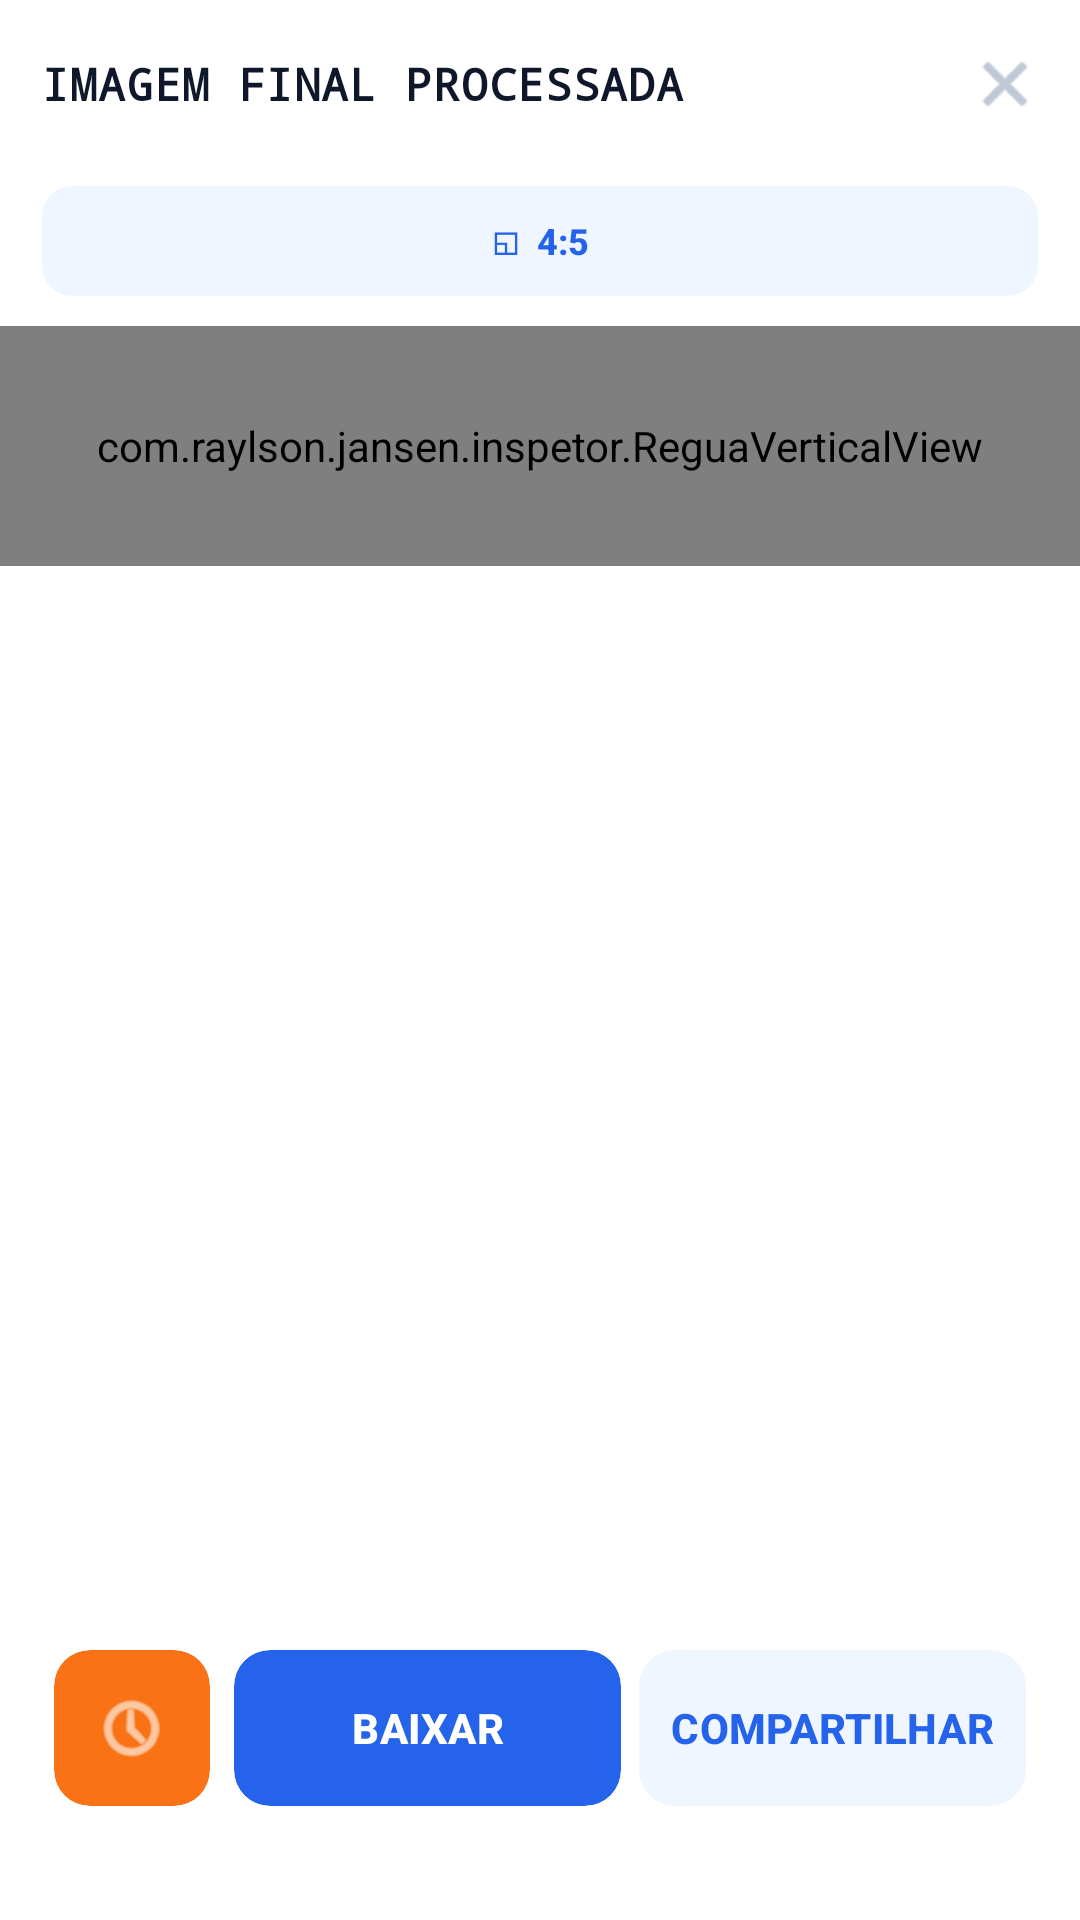

Here is an Android app screen rendered from its layout file. Give the layout XML and the strings, colors and styles it references.
<!-- AndroidManifest.xml: application theme Theme.MaterialComponents.Light.NoActionBar -->
<!-- res/layout/dialog_registro_resultado.xml -->
<?xml version="1.0" encoding="utf-8"?>
<RelativeLayout
    
    xmlns:android="http://schemas.android.com/apk/res/android"
    xmlns:app="http://schemas.android.com/apk/res-auto"
    android:layout_width="match_parent"
    android:layout_height="match_parent"
    android:background="#FFFFFF">

    <RelativeLayout
        android:id="@+id/topBarDialog"
        android:layout_width="match_parent"
        android:layout_height="56dp"
        android:paddingStart="14dp"
        android:paddingTop="18dp"
        android:paddingEnd="10dp"
        android:paddingBottom="4dp"
        android:background="#FFFFFF">

        <TextView
            android:layout_width="wrap_content"
            android:layout_height="wrap_content"
            android:layout_centerVertical="true"
            android:fontFamily="monospace"
            android:letterSpacing="0.02"
            android:text="IMAGEM FINAL PROCESSADA"
            android:textColor="#0F172A"
            android:textSize="15sp"
            android:textStyle="bold" />

        <ImageView
            android:id="@+id/btnFecharDialog"
            android:layout_width="30dp"
            android:layout_height="30dp"
            android:layout_alignParentEnd="true"
            android:layout_centerVertical="true"
            android:clickable="true"
            android:contentDescription="Fechar"
            android:focusable="true"
            android:padding="3dp"
            android:src="@android:drawable/ic_menu_close_clear_cancel"
            app:tint="#94A3B8" />
    </RelativeLayout>

    <LinearLayout
        android:id="@+id/layoutBotoesSuperiores"
        android:layout_width="match_parent"
        android:layout_height="wrap_content"
        android:layout_below="@id/topBarDialog"
        android:layout_marginTop="6dp"
        android:layout_marginBottom="10dp"
        android:layout_marginHorizontal="14dp"
        android:orientation="horizontal">

        <androidx.cardview.widget.CardView
            android:id="@+id/btnToggleProporcaoCard"
            android:layout_width="match_parent"
            android:layout_height="wrap_content"
            android:clickable="true"
            android:focusable="true"
            android:foreground="?android:attr/selectableItemBackground"
            app:cardBackgroundColor="#EFF6FF"
            app:cardCornerRadius="10dp"
            app:cardElevation="0dp">

            <TextView
                android:id="@+id/tvToggleProporcao"
                android:layout_width="match_parent"
                android:layout_height="wrap_content"
                android:gravity="center"
                android:fontFamily="sans-serif-medium"
                android:paddingVertical="10dp"
                android:text="◱  4:5"
                android:textColor="#2563EB"
                android:textSize="12sp"
                android:textStyle="bold" />
        </androidx.cardview.widget.CardView>
    </LinearLayout>

    <androidx.core.widget.NestedScrollView
        android:id="@+id/scrollViewImagem"
        android:layout_width="match_parent"
        android:layout_height="match_parent"
        android:layout_above="@id/layoutBotoesInferiores"
        android:layout_below="@id/layoutBotoesSuperiores"
        android:layout_marginTop="4dp"
        android:paddingHorizontal="6dp"
        android:paddingBottom="6dp"
        android:maxHeight="600dp">

        <androidx.cardview.widget.CardView
            android:layout_width="match_parent"
            android:layout_height="wrap_content"
            app:cardCornerRadius="10dp"
            app:cardBackgroundColor="#000000"
            app:cardElevation="0dp">

            <FrameLayout
                android:layout_width="match_parent"
                android:layout_height="wrap_content">

                <ImageView
                    android:id="@+id/imgResultadoLimpo"
                    android:layout_width="match_parent"
                    android:layout_height="wrap_content"
                    android:adjustViewBounds="true"
                    android:scaleType="fitCenter" />

                <ImageView
                    android:id="@+id/imgResultadoOverlay"
                    android:layout_width="match_parent"
                    android:layout_height="wrap_content"
                    android:adjustViewBounds="true"
                    android:scaleType="fitCenter" />
            </FrameLayout>

        </androidx.cardview.widget.CardView>
    </androidx.core.widget.NestedScrollView>

    <com.raylson.jansen.inspetor.ReguaVerticalView
        android:id="@+id/reguaEdicaoDialog"
        android:layout_width="match_parent"
        android:layout_height="80dp"
        android:layout_below="@id/layoutBotoesSuperiores"
        android:layout_centerHorizontal="true"
        android:layout_marginTop="0dp"
        android:layout_marginHorizontal="0dp"
        android:layout_marginStart="0dp"
        android:layout_marginEnd="0dp"
        android:paddingHorizontal="0dp" />

    
        <LinearLayout
        android:id="@+id/layoutBotoesInferiores"
        android:layout_width="match_parent"
        android:layout_height="wrap_content"
        android:layout_alignParentBottom="true"
        android:orientation="horizontal"
        android:paddingHorizontal="18dp"
        android:paddingTop="12dp"
        android:paddingBottom="38dp"
        android:background="#FFFFFF">

        <androidx.cardview.widget.CardView
            android:layout_width="52dp"
            android:layout_height="52dp"
            android:layout_marginEnd="8dp"
            app:cardBackgroundColor="#F97316"
            app:cardCornerRadius="12dp"
            app:cardElevation="0dp">

            <ImageView
                android:id="@+id/btnEditarHora"
                android:layout_width="match_parent"
                android:layout_height="match_parent"
                android:padding="13dp"
                android:clickable="true"
                android:focusable="true"
                android:foreground="?android:attr/selectableItemBackgroundBorderless"
                android:contentDescription="Editar data e hora"
                android:src="@android:drawable/ic_menu_recent_history"
                app:tint="#FFFFFF" />
        </androidx.cardview.widget.CardView>

        <androidx.cardview.widget.CardView
            android:layout_width="0dp"
            android:layout_height="52dp"
            android:layout_marginEnd="6dp"
            android:layout_weight="1"
            app:cardBackgroundColor="#2563EB"
            app:cardCornerRadius="12dp"
            app:cardElevation="0dp">

            <Button
                android:id="@+id/btnBaixar"
                style="?android:attr/borderlessButtonStyle"
                android:layout_width="match_parent"
                android:layout_height="match_parent"
                android:minWidth="0dp"
                android:minHeight="0dp"
                android:insetTop="0dp"
                android:insetBottom="0dp"
                android:paddingHorizontal="4dp"
                android:gravity="center"
                android:fontFamily="sans-serif-medium"
                android:letterSpacing="0.01"
                android:maxLines="1"
                android:autoSizeTextType="uniform"
                android:autoSizeMinTextSize="9sp"
                android:autoSizeMaxTextSize="14sp"
                android:autoSizeStepGranularity="1sp"
                android:text="BAIXAR"
                android:textColor="#FFFFFF"
                android:textStyle="bold" />
        </androidx.cardview.widget.CardView>

        <androidx.cardview.widget.CardView
            android:layout_width="0dp"
            android:layout_height="52dp"
            android:layout_weight="1"
            app:cardBackgroundColor="#EFF6FF"
            app:cardCornerRadius="12dp"
            app:cardElevation="0dp">

            <Button
                android:id="@+id/btnCompartilhar"
                style="?android:attr/borderlessButtonStyle"
                android:layout_width="match_parent"
                android:layout_height="match_parent"
                android:minWidth="0dp"
                android:minHeight="0dp"
                android:insetTop="0dp"
                android:insetBottom="0dp"
                android:paddingHorizontal="4dp"
                android:gravity="center"
                android:fontFamily="sans-serif-medium"
                android:letterSpacing="0.01"
                android:maxLines="1"
                android:autoSizeTextType="uniform"
                android:autoSizeMinTextSize="9sp"
                android:autoSizeMaxTextSize="14sp"
                android:autoSizeStepGranularity="1sp"
                android:text="COMPARTILHAR"
                android:textColor="#2563EB"
                android:textStyle="bold" />
        </androidx.cardview.widget.CardView>
    </LinearLayout>

</RelativeLayout>
<!-- resources referenced by this layout -->
<resources>

</resources>
